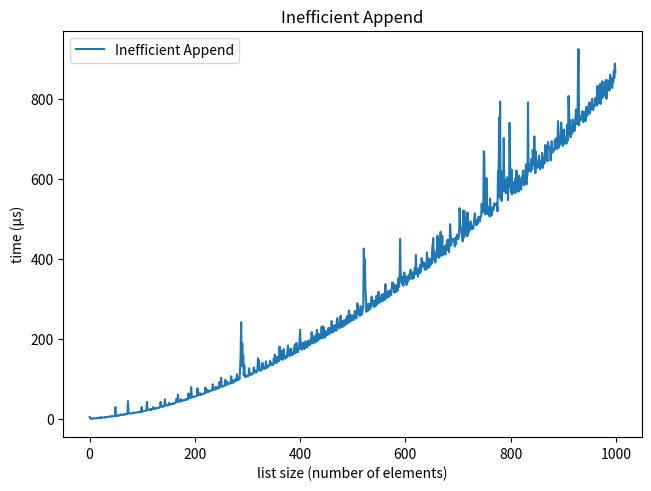
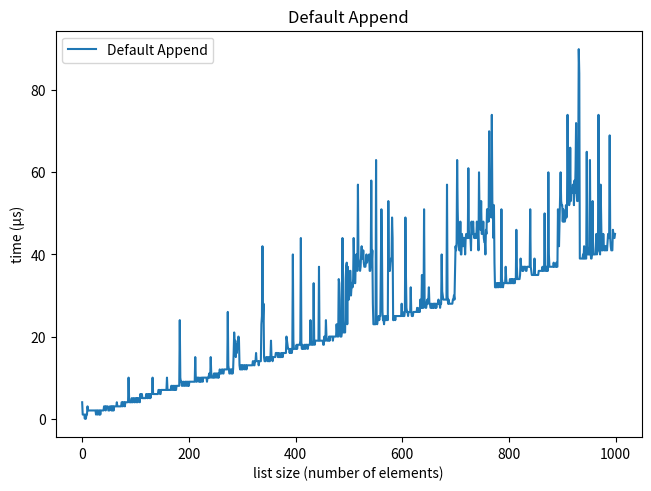
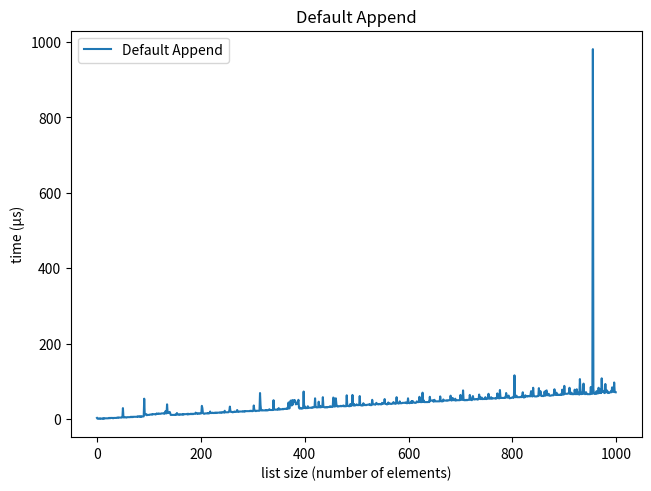
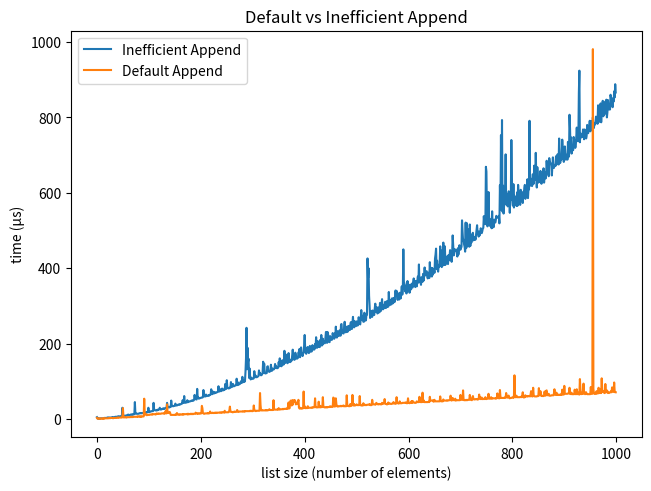

The matplotlib source for these figures, in order:
#!/usr/bin/env python
# coding: utf-8


import datetime

import random

import time


import matplotlib.pyplot as plt



# Create a Python list with all numbers from 1 to 1000:


xmin = 1

xmax = 1000


xList = []


for x in range(xmin, xmax+1):
    xList.append(x)



# Custom class PyList:


class PyList: 
    def __init__(self):
        self.items = []
    def inefficientAppend(self, item):
            self.items = self.items + [item]



# initialize an object of the class PyList:


xList = PyList()



## Benchmark how the time required to append n elements in a list grows as n grows larger


# Inefficient append:


inefficientTimes = [0]*xmax


for x in range(xmin, xmax+1):
    xList = PyList()
    starttime = datetime.datetime.now()
    for i in range(xmin, x):
        xList.inefficientAppend(x)
    endtime = datetime.datetime.now()
    deltaT = endtime - starttime
    accessTime = deltaT.total_seconds()*10**6    # tempo em microsegundos
    inefficientTimes[x-1] = accessTime


# Plot:


fig, ax = plt.subplots(layout='constrained')
ax.plot(inefficientTimes, label='Inefficient Append')
ax.set_xlabel('list size (number of elements)')
ax.set_ylabel('time (µs)')
ax.set_title("Inefficient Append")
ax.legend()



# Default Python append:


defaultTimes = [0]*xmax


for x in range(xmin, xmax+1):
    xList = []
    starttime = datetime.datetime.now()
    for i in range(xmin, x):
        xList.append(x)
    endtime = datetime.datetime.now()
    deltaT = endtime - starttime
    accessTime = deltaT.total_seconds()*10**6    # tempo em microsegundos
    defaultTimes[x-1] = accessTime


# Plot:


fig, ax = plt.subplots(layout='constrained')
ax.plot(defaultTimes, label='Default Append')
ax.set_xlabel('list size (number of elements)')
ax.set_ylabel('time (µs)')
ax.set_title("Default Append")
ax.legend()



# Default Python append implemented in custom PyList:


class PyList: 
    def __init__(self):
        self.items = []
    def defaultAppend(self, item):
        self.items.append(item)


for x in range(xmin, xmax+1):
    xList = PyList()
    starttime = datetime.datetime.now()
    for i in range(xmin, x):
        xList.defaultAppend(x)
    endtime = datetime.datetime.now()
    deltaT = endtime - starttime
    accessTime = deltaT.total_seconds()*10**6    # tempo em microsegundos
    defaultTimes[x-1] = accessTime


# Plot:


fig, ax = plt.subplots(layout='constrained')
ax.plot(defaultTimes, label='Default Append')
ax.set_xlabel('list size (number of elements)')
ax.set_ylabel('time (µs)')
ax.set_title("Default Append")
ax.legend()



# Default Python append vs Inefficient append


fig, ax = plt.subplots(layout='constrained')
ax.plot(inefficientTimes, label='Inefficient Append')
ax.plot(defaultTimes, label='Default Append')
ax.set_xlabel('list size (number of elements)')
ax.set_ylabel('time (µs)') 
ax.set_title("Default vs Inefficient Append")
ax.legend()

